Dataset: frutas_verduras_31 (GitHub, JeanpierePalacios/FitBite). Classes: ajo, alcachofa, arveja, brócoli, espárrago, haba, lechuga, papaya, pepinillo, zanahoria.

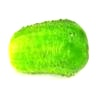
Label: pepinillo

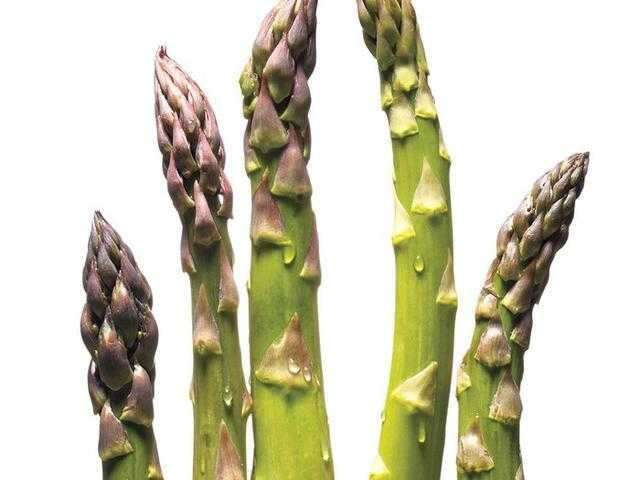
Label: espárrago

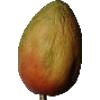
Label: papaya

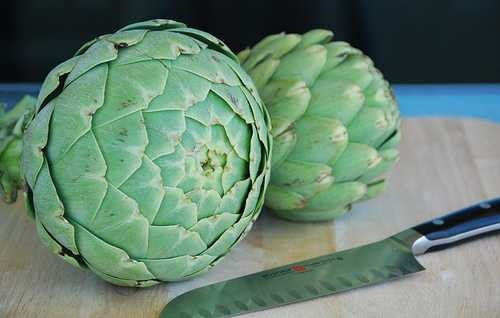
Label: alcachofa

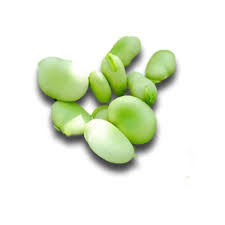
Label: haba

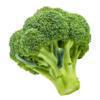
Label: brócoli
